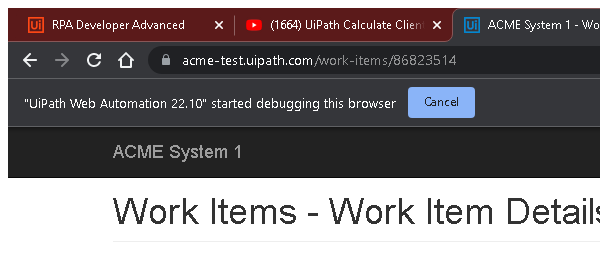
Task: This is one of the assignments from UIpath RE Framework module
Let's do this!
Workflow: System1_Update_Work_item

Step 1: Attach Browser Update work item details in window 'ACME System 1 - Work Items' (chrome.exe)

Step 2: click on the button 'Update Work Item' (no picture)

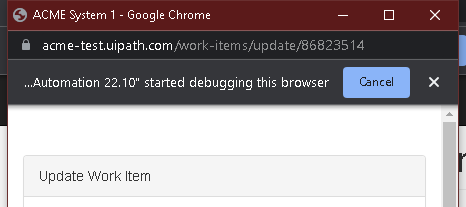
Step 3: Attach Browser 'Pop Up Dialogue' in window 'ACME System 1' (chrome.exe)

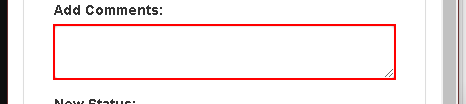
Step 4: type [in_Comment] into the text box 'newComment'

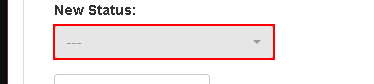
Step 5: click on the button

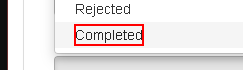
Step 6: click on the element 'Completed'

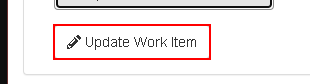
Step 7: click on the button

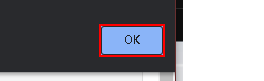
Step 8: click on the push button in window 'ACME System 1 - Google Chrome' (chrome.exe)

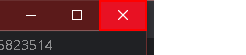
Step 9: click on the push button 'Close' in window 'ACME System 1 - Google Chrome' (chrome.exe)
